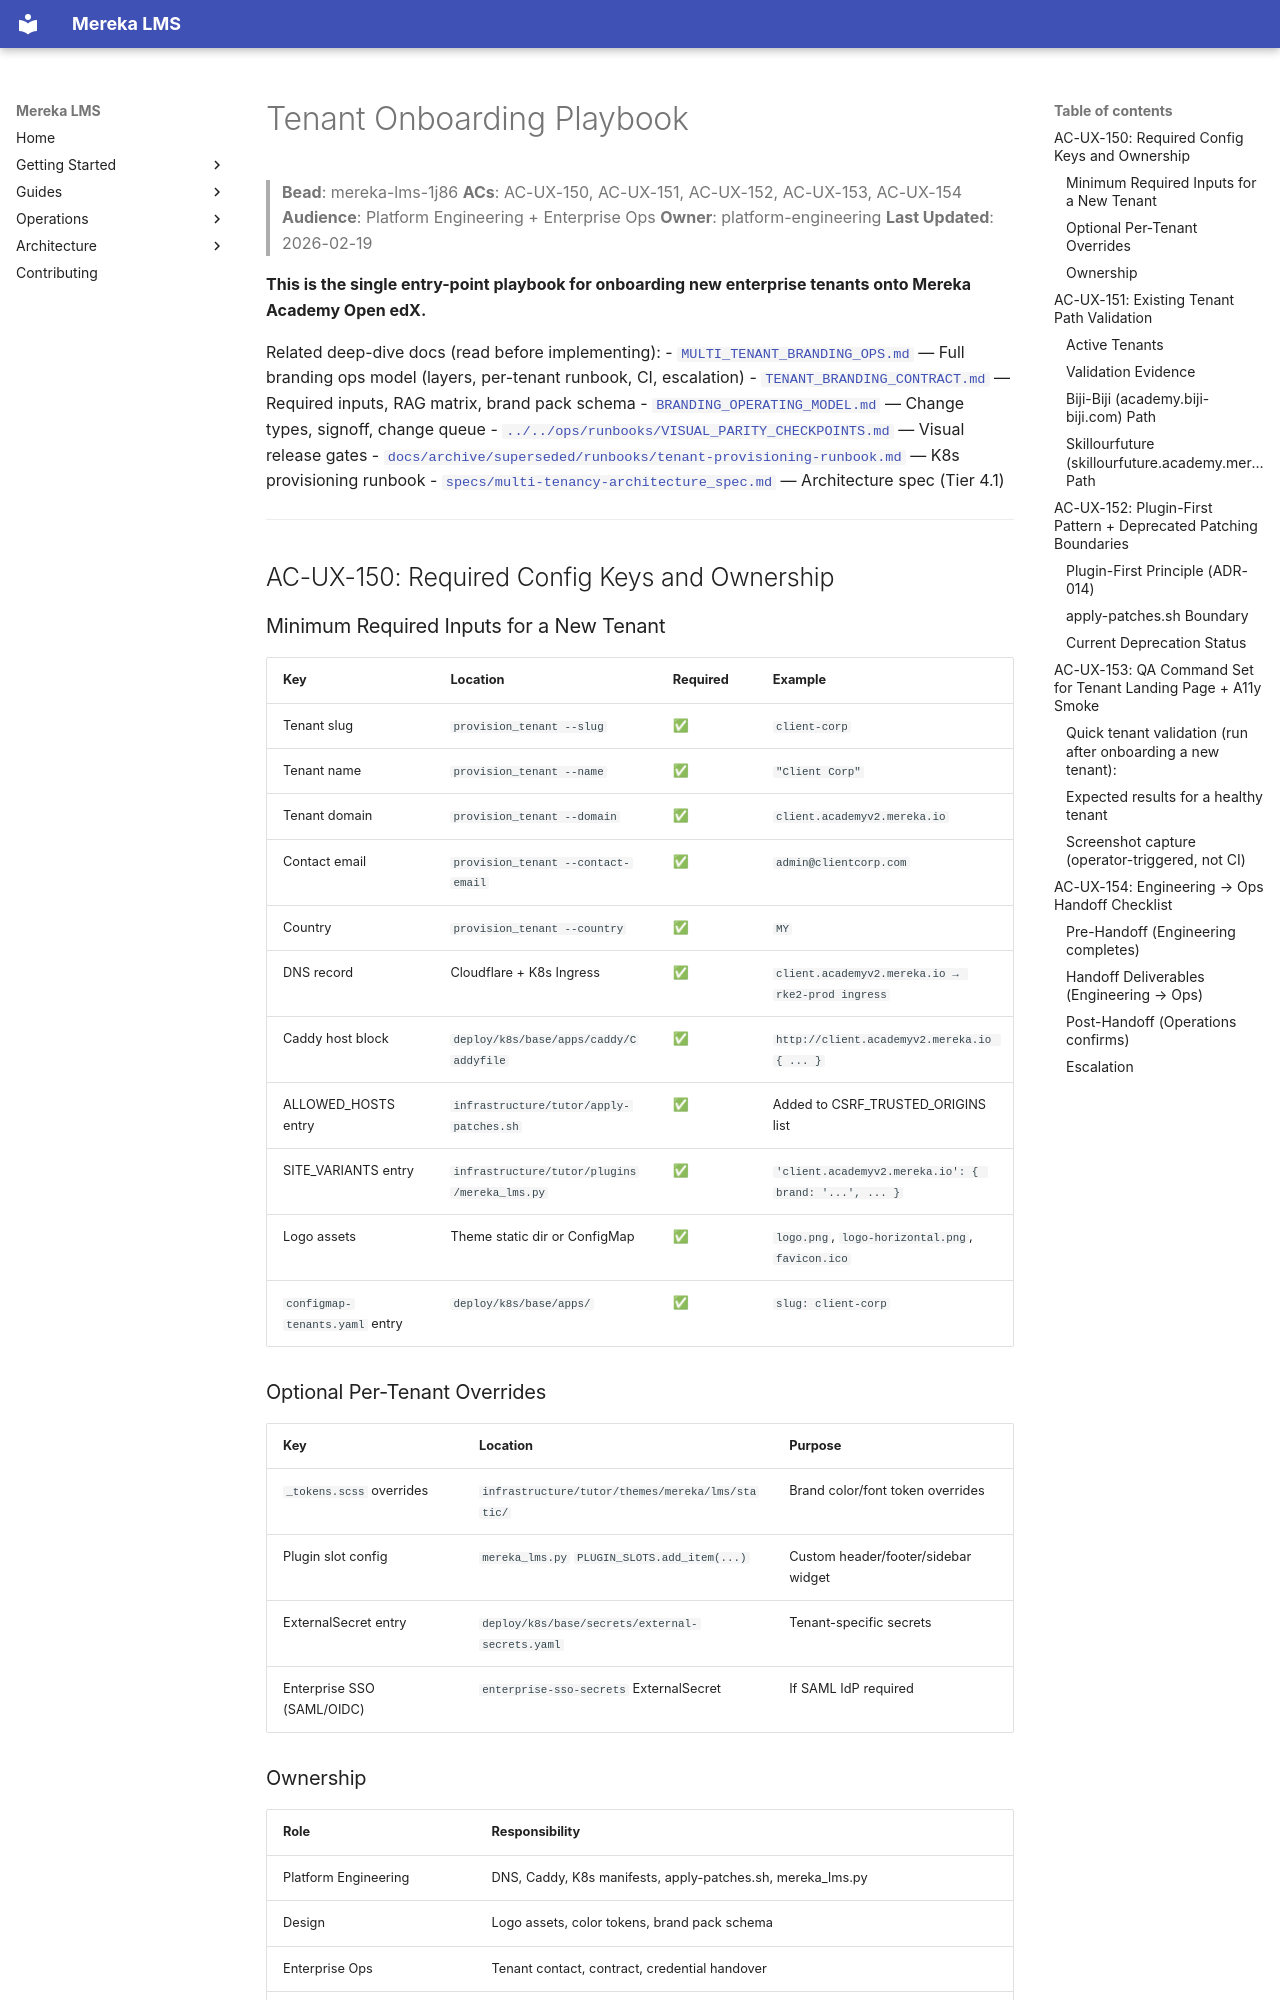

repository: lifeofgurpreet/mereka-lms-prototype · page: guides/branding/TENANT_ONBOARDING_PLAYBOOK/index.html · generator: mkdocs

# Tenant Onboarding Playbook

> **Bead**: mereka-lms-1j86
> **ACs**: AC-UX-150, AC-UX-151, AC-UX-152, AC-UX-153, AC-UX-154
> **Audience**: Platform Engineering + Enterprise Ops
> **Owner**: platform-engineering
> **Last Updated**: 2026-02-19

**This is the single entry-point playbook for onboarding new enterprise tenants onto Mereka Academy Open edX.**

Related deep-dive docs (read before implementing):
- [`MULTI_TENANT_BRANDING_OPS.md`](MULTI_TENANT_BRANDING_OPS.md) — Full branding ops model (layers, per-tenant runbook, CI, escalation)
- [`TENANT_BRANDING_CONTRACT.md`](TENANT_BRANDING_CONTRACT.md) — Required inputs, RAG matrix, brand pack schema
- [`BRANDING_OPERATING_MODEL.md`](BRANDING_OPERATING_MODEL.md) — Change types, signoff, change queue
- [`../../ops/runbooks/VISUAL_PARITY_CHECKPOINTS.md`](../../ops/runbooks/VISUAL_PARITY_CHECKPOINTS.md) — Visual release gates
- [`docs/archive/superseded/runbooks/tenant-provisioning-runbook.md`](../../archive/superseded/runbooks/tenant-provisioning-runbook.md) — K8s provisioning runbook
- [`specs/multi-tenancy-architecture_spec.md`](../../../specs/multi-tenancy-architecture_spec.md) — Architecture spec (Tier 4.1)

---

## AC-UX-150: Required Config Keys and Ownership

### Minimum Required Inputs for a New Tenant

| Key | Location | Required | Example |
|-----|----------|----------|---------|
| Tenant slug | `provision_tenant --slug` | ✅ | `client-corp` |
| Tenant name | `provision_tenant --name` | ✅ | `"Client Corp"` |
| Tenant domain | `provision_tenant --domain` | ✅ | `client.academyv2.mereka.io` |
| Contact email | `provision_tenant --contact-email` | ✅ | `admin@clientcorp.com` |
| Country | `provision_tenant --country` | ✅ | `MY` |
| DNS record | Cloudflare + K8s Ingress | ✅ | `client.academyv2.mereka.io → rke2-prod ingress` |
| Caddy host block | `deploy/k8s/base/apps/caddy/Caddyfile` | ✅ | `http://client.academyv2.mereka.io { ... }` |
| ALLOWED_HOSTS entry | `infrastructure/tutor/apply-patches.sh` | ✅ | Added to CSRF_TRUSTED_ORIGINS list |
| SITE_VARIANTS entry | `infrastructure/tutor/plugins/mereka_lms.py` | ✅ | `'client.academyv2.mereka.io': { brand: '...', ... }` |
| Logo assets | Theme static dir or ConfigMap | ✅ | `logo.png`, `logo-horizontal.png`, `favicon.ico` |
| `configmap-tenants.yaml` entry | `deploy/k8s/base/apps/` | ✅ | `slug: client-corp` |

### Optional Per-Tenant Overrides

| Key | Location | Purpose |
|-----|----------|---------|
| `_tokens.scss` overrides | `infrastructure/tutor/themes/mereka/lms/static/` | Brand color/font token overrides |
| Plugin slot config | `mereka_lms.py` `PLUGIN_SLOTS.add_item(...)` | Custom header/footer/sidebar widget |
| ExternalSecret entry | `deploy/k8s/base/secrets/external-secrets.yaml` | Tenant-specific secrets |
| Enterprise SSO (SAML/OIDC) | `enterprise-sso-secrets` ExternalSecret | If SAML IdP required |
